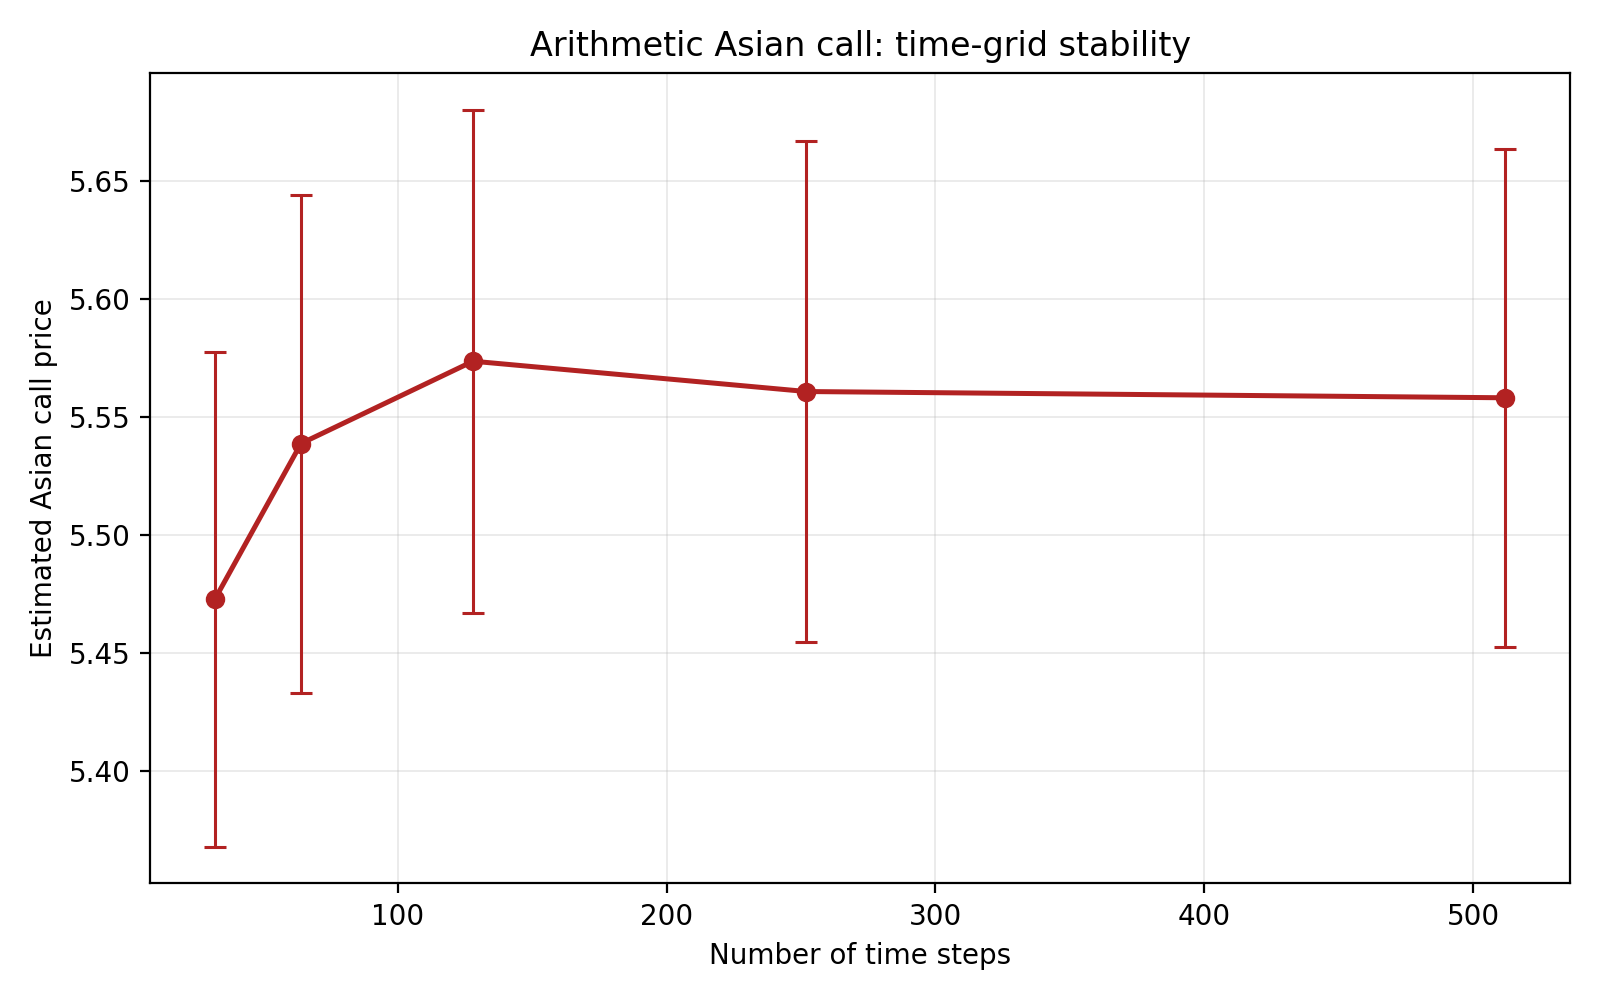

Values plotted in this chart, from the file beside it:
paths, steps, price, price_se, delta_pathwise, delta_pathwise_se, average_price_mean, average_price_std, elapsed_seconds
25000, 32, 5.473, 0.05358, 0.5369, 0.003475, 100.8, 13.16, 0.02183
25000, 64, 5.539, 0.0539, 0.5393, 0.003478, 100.8, 13.24, 0.04225
25000, 128, 5.574, 0.05448, 0.5404, 0.00348, 100.9, 13.3, 0.08619
25000, 252, 5.561, 0.05415, 0.5435, 0.003477, 100.9, 13.21, 0.1829
25000, 512, 5.558, 0.0539, 0.543, 0.003477, 100.9, 13.21, 0.3679
